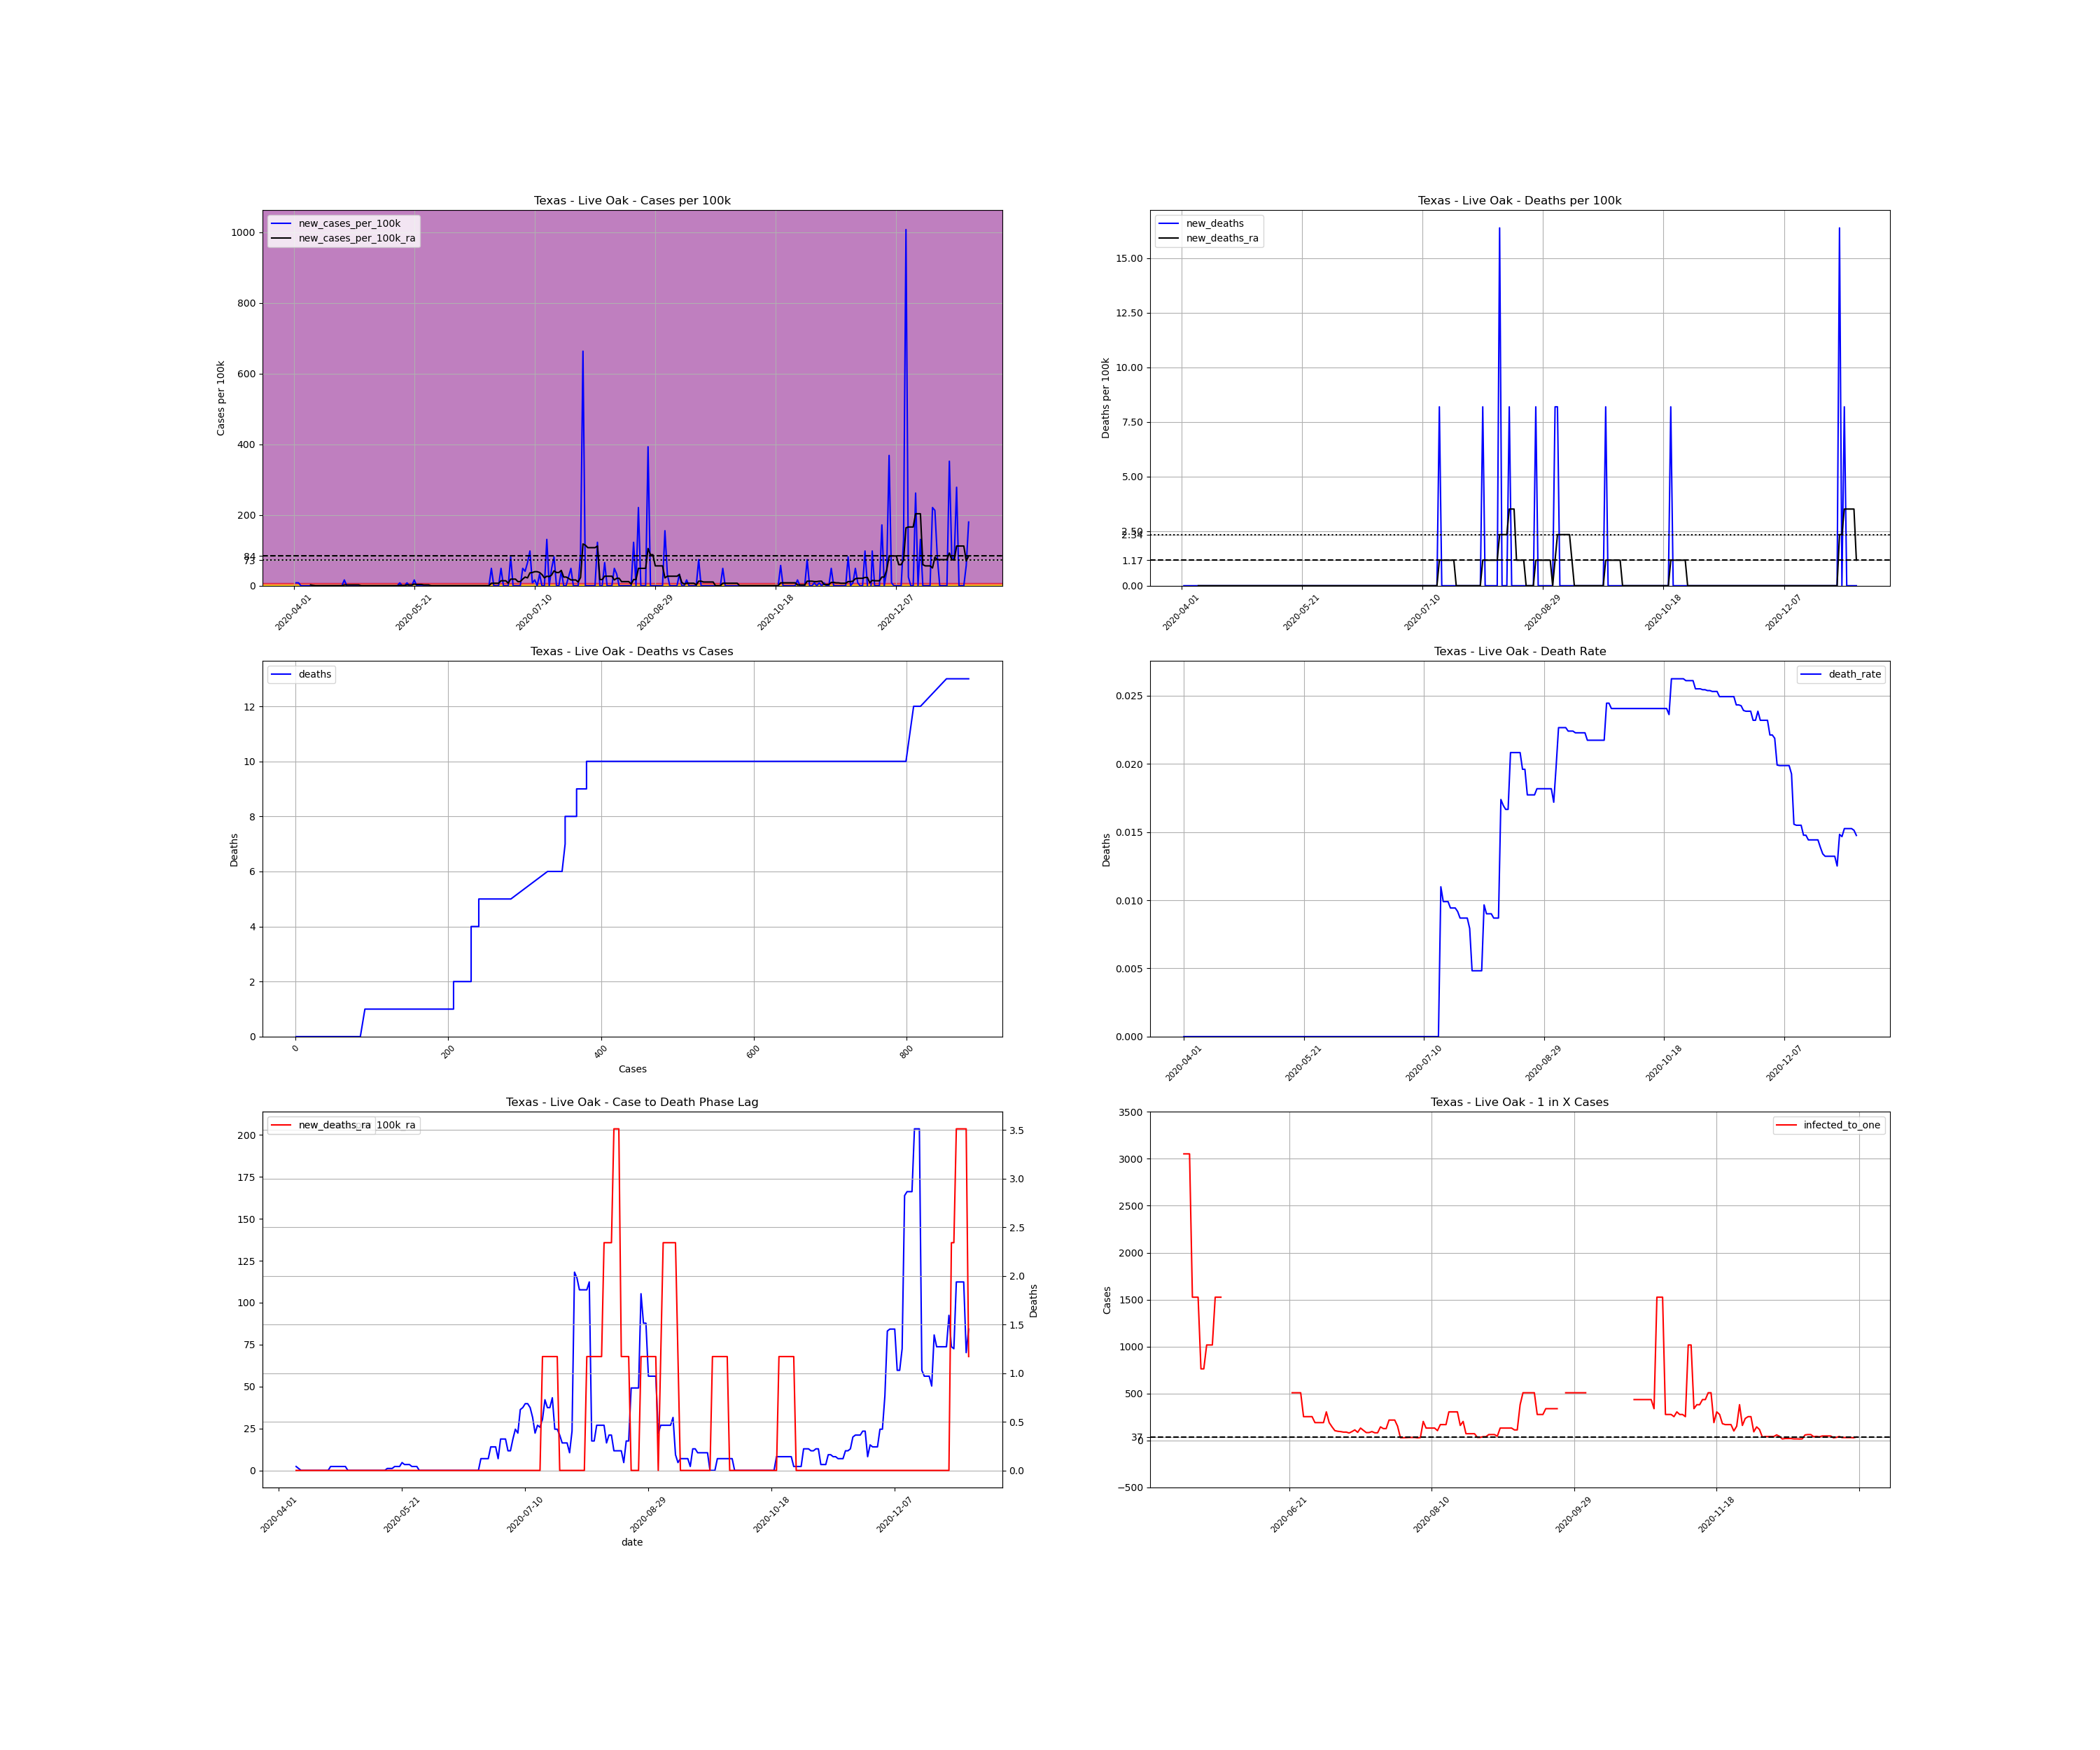

Values plotted in this chart, from the file beside it:
, date, county, state, fips, cases, deaths, COUNTY, STNAME, CTYNAME, POPESTIMATE2019, cases_per_100k, deaths_per_100k, death_rate, new_cases, new_cases_per_100k, new_deaths, new_cases_per_100k_ra, new_deaths_ra, active_cases, infected_to_one
634953, 2020-04-01, Live Oak, Texas, 48297, 1, 0.0, 297, Texas, Live Oak, 12207, 8.192, 0.0, 0.0, , , , , , , 
634954, 2020-04-02, Live Oak, Texas, 48297, 2, 0.0, 297, Texas, Live Oak, 12207, 16.38, 0.0, 0.0, 1.0, 8.192, 0.0, , , , 
634955, 2020-04-03, Live Oak, Texas, 48297, 3, 0.0, 297, Texas, Live Oak, 12207, 24.58, 0.0, 0.0, 1.0, 8.192, 0.0, , , , 
634956, 2020-04-04, Live Oak, Texas, 48297, 3, 0.0, 297, Texas, Live Oak, 12207, 24.58, 0.0, 0.0, 0.0, 0.0, 0.0, , , , 
634957, 2020-04-05, Live Oak, Texas, 48297, 3, 0.0, 297, Texas, Live Oak, 12207, 24.58, 0.0, 0.0, 0.0, 0.0, 0.0, , , , 
634958, 2020-04-06, Live Oak, Texas, 48297, 3, 0.0, 297, Texas, Live Oak, 12207, 24.58, 0.0, 0.0, 0.0, 0.0, 0.0, , , , 
634959, 2020-04-07, Live Oak, Texas, 48297, 3, 0.0, 297, Texas, Live Oak, 12207, 24.58, 0.0, 0.0, 0.0, 0.0, 0.0, , , , 
634960, 2020-04-08, Live Oak, Texas, 48297, 3, 0.0, 297, Texas, Live Oak, 12207, 24.58, 0.0, 0.0, 0.0, 0.0, 0.0, 2.341, 0.0, , 
634961, 2020-04-09, Live Oak, Texas, 48297, 3, 0.0, 297, Texas, Live Oak, 12207, 24.58, 0.0, 0.0, 0.0, 0.0, 0.0, 1.17, 0.0, 2.0, 1526
634962, 2020-04-10, Live Oak, Texas, 48297, 3, 0.0, 297, Texas, Live Oak, 12207, 24.58, 0.0, 0.0, 0.0, 0.0, 0.0, 0.0, 0.0, 1.0, 3052
634963, 2020-04-11, Live Oak, Texas, 48297, 3, 0.0, 297, Texas, Live Oak, 12207, 24.58, 0.0, 0.0, 0.0, 0.0, 0.0, 0.0, 0.0, 0.0, inf
634964, 2020-04-12, Live Oak, Texas, 48297, 3, 0.0, 297, Texas, Live Oak, 12207, 24.58, 0.0, 0.0, 0.0, 0.0, 0.0, 0.0, 0.0, 0.0, inf
634965, 2020-04-13, Live Oak, Texas, 48297, 3, 0.0, 297, Texas, Live Oak, 12207, 24.58, 0.0, 0.0, 0.0, 0.0, 0.0, 0.0, 0.0, 0.0, inf
634966, 2020-04-14, Live Oak, Texas, 48297, 3, 0.0, 297, Texas, Live Oak, 12207, 24.58, 0.0, 0.0, 0.0, 0.0, 0.0, 0.0, 0.0, 0.0, inf
634967, 2020-04-15, Live Oak, Texas, 48297, 3, 0.0, 297, Texas, Live Oak, 12207, 24.58, 0.0, 0.0, 0.0, 0.0, 0.0, 0.0, 0.0, 0.0, inf
634968, 2020-04-16, Live Oak, Texas, 48297, 3, 0.0, 297, Texas, Live Oak, 12207, 24.58, 0.0, 0.0, 0.0, 0.0, 0.0, 0.0, 0.0, 0.0, inf
634969, 2020-04-17, Live Oak, Texas, 48297, 3, 0.0, 297, Texas, Live Oak, 12207, 24.58, 0.0, 0.0, 0.0, 0.0, 0.0, 0.0, 0.0, 0.0, inf
634970, 2020-04-18, Live Oak, Texas, 48297, 3, 0.0, 297, Texas, Live Oak, 12207, 24.58, 0.0, 0.0, 0.0, 0.0, 0.0, 0.0, 0.0, 0.0, inf
634971, 2020-04-19, Live Oak, Texas, 48297, 3, 0.0, 297, Texas, Live Oak, 12207, 24.58, 0.0, 0.0, 0.0, 0.0, 0.0, 0.0, 0.0, 0.0, inf
634972, 2020-04-20, Live Oak, Texas, 48297, 3, 0.0, 297, Texas, Live Oak, 12207, 24.58, 0.0, 0.0, 0.0, 0.0, 0.0, 0.0, 0.0, 0.0, inf
634973, 2020-04-21, Live Oak, Texas, 48297, 3, 0.0, 297, Texas, Live Oak, 12207, 24.58, 0.0, 0.0, 0.0, 0.0, 0.0, 0.0, 0.0, 0.0, inf
634974, 2020-04-22, Live Oak, Texas, 48297, 5, 0.0, 297, Texas, Live Oak, 12207, 40.96, 0.0, 0.0, 2.0, 16.38, 0.0, 2.341, 0.0, 2.0, 1526
634975, 2020-04-23, Live Oak, Texas, 48297, 5, 0.0, 297, Texas, Live Oak, 12207, 40.96, 0.0, 0.0, 0.0, 0.0, 0.0, 2.341, 0.0, 2.0, 1526
634976, 2020-04-24, Live Oak, Texas, 48297, 5, 0.0, 297, Texas, Live Oak, 12207, 40.96, 0.0, 0.0, 0.0, 0.0, 0.0, 2.341, 0.0, 2.0, 1526
634977, 2020-04-25, Live Oak, Texas, 48297, 5, 0.0, 297, Texas, Live Oak, 12207, 40.96, 0.0, 0.0, 0.0, 0.0, 0.0, 2.341, 0.0, 2.0, 1526
634978, 2020-04-26, Live Oak, Texas, 48297, 5, 0.0, 297, Texas, Live Oak, 12207, 40.96, 0.0, 0.0, 0.0, 0.0, 0.0, 2.341, 0.0, 2.0, 1526
634979, 2020-04-27, Live Oak, Texas, 48297, 5, 0.0, 297, Texas, Live Oak, 12207, 40.96, 0.0, 0.0, 0.0, 0.0, 0.0, 2.341, 0.0, 2.0, 1526
634980, 2020-04-28, Live Oak, Texas, 48297, 5, 0.0, 297, Texas, Live Oak, 12207, 40.96, 0.0, 0.0, 0.0, 0.0, 0.0, 2.341, 0.0, 2.0, 1526
634981, 2020-04-29, Live Oak, Texas, 48297, 5, 0.0, 297, Texas, Live Oak, 12207, 40.96, 0.0, 0.0, 0.0, 0.0, 0.0, 0.0, 0.0, 2.0, 1526
634982, 2020-04-30, Live Oak, Texas, 48297, 5, 0.0, 297, Texas, Live Oak, 12207, 40.96, 0.0, 0.0, 0.0, 0.0, 0.0, 0.0, 0.0, 0.0, inf
634983, 2020-05-01, Live Oak, Texas, 48297, 5, 0.0, 297, Texas, Live Oak, 12207, 40.96, 0.0, 0.0, 0.0, 0.0, 0.0, 0.0, 0.0, 0.0, inf
634984, 2020-05-02, Live Oak, Texas, 48297, 5, 0.0, 297, Texas, Live Oak, 12207, 40.96, 0.0, 0.0, 0.0, 0.0, 0.0, 0.0, 0.0, 0.0, inf
634985, 2020-05-03, Live Oak, Texas, 48297, 5, 0.0, 297, Texas, Live Oak, 12207, 40.96, 0.0, 0.0, 0.0, 0.0, 0.0, 0.0, 0.0, 0.0, inf
634986, 2020-05-04, Live Oak, Texas, 48297, 5, 0.0, 297, Texas, Live Oak, 12207, 40.96, 0.0, 0.0, 0.0, 0.0, 0.0, 0.0, 0.0, 0.0, inf
634987, 2020-05-05, Live Oak, Texas, 48297, 5, 0.0, 297, Texas, Live Oak, 12207, 40.96, 0.0, 0.0, 0.0, 0.0, 0.0, 0.0, 0.0, 0.0, inf
634988, 2020-05-06, Live Oak, Texas, 48297, 5, 0.0, 297, Texas, Live Oak, 12207, 40.96, 0.0, 0.0, 0.0, 0.0, 0.0, 0.0, 0.0, 0.0, inf
634989, 2020-05-07, Live Oak, Texas, 48297, 5, 0.0, 297, Texas, Live Oak, 12207, 40.96, 0.0, 0.0, 0.0, 0.0, 0.0, 0.0, 0.0, 0.0, inf
634990, 2020-05-08, Live Oak, Texas, 48297, 5, 0.0, 297, Texas, Live Oak, 12207, 40.96, 0.0, 0.0, 0.0, 0.0, 0.0, 0.0, 0.0, 0.0, inf
634991, 2020-05-09, Live Oak, Texas, 48297, 5, 0.0, 297, Texas, Live Oak, 12207, 40.96, 0.0, 0.0, 0.0, 0.0, 0.0, 0.0, 0.0, 0.0, inf
634992, 2020-05-10, Live Oak, Texas, 48297, 5, 0.0, 297, Texas, Live Oak, 12207, 40.96, 0.0, 0.0, 0.0, 0.0, 0.0, 0.0, 0.0, 0.0, inf
634993, 2020-05-11, Live Oak, Texas, 48297, 5, 0.0, 297, Texas, Live Oak, 12207, 40.96, 0.0, 0.0, 0.0, 0.0, 0.0, 0.0, 0.0, 0.0, inf
634994, 2020-05-12, Live Oak, Texas, 48297, 5, 0.0, 297, Texas, Live Oak, 12207, 40.96, 0.0, 0.0, 0.0, 0.0, 0.0, 0.0, 0.0, 0.0, inf
634995, 2020-05-13, Live Oak, Texas, 48297, 5, 0.0, 297, Texas, Live Oak, 12207, 40.96, 0.0, 0.0, 0.0, 0.0, 0.0, 0.0, 0.0, 0.0, inf
634996, 2020-05-14, Live Oak, Texas, 48297, 5, 0.0, 297, Texas, Live Oak, 12207, 40.96, 0.0, 0.0, 0.0, 0.0, 0.0, 0.0, 0.0, 0.0, inf
634997, 2020-05-15, Live Oak, Texas, 48297, 6, 0.0, 297, Texas, Live Oak, 12207, 49.15, 0.0, 0.0, 1.0, 8.192, 0.0, 1.17, 0.0, 1.0, 3052
634998, 2020-05-16, Live Oak, Texas, 48297, 6, 0.0, 297, Texas, Live Oak, 12207, 49.15, 0.0, 0.0, 0.0, 0.0, 0.0, 1.17, 0.0, 1.0, 3052
634999, 2020-05-17, Live Oak, Texas, 48297, 6, 0.0, 297, Texas, Live Oak, 12207, 49.15, 0.0, 0.0, 0.0, 0.0, 0.0, 1.17, 0.0, 1.0, 3052
635000, 2020-05-18, Live Oak, Texas, 48297, 7, 0.0, 297, Texas, Live Oak, 12207, 57.34, 0.0, 0.0, 1.0, 8.192, 0.0, 2.341, 0.0, 2.0, 1526
635001, 2020-05-19, Live Oak, Texas, 48297, 7, 0.0, 297, Texas, Live Oak, 12207, 57.34, 0.0, 0.0, 0.0, 0.0, 0.0, 2.341, 0.0, 2.0, 1526
635002, 2020-05-20, Live Oak, Texas, 48297, 7, 0.0, 297, Texas, Live Oak, 12207, 57.34, 0.0, 0.0, 0.0, 0.0, 0.0, 2.341, 0.0, 2.0, 1526
635003, 2020-05-21, Live Oak, Texas, 48297, 9, 0.0, 297, Texas, Live Oak, 12207, 73.73, 0.0, 0.0, 2.0, 16.38, 0.0, 4.681, 0.0, 4.0, 762.9
635004, 2020-05-22, Live Oak, Texas, 48297, 9, 0.0, 297, Texas, Live Oak, 12207, 73.73, 0.0, 0.0, 0.0, 0.0, 0.0, 3.511, 0.0, 4.0, 762.9
635005, 2020-05-23, Live Oak, Texas, 48297, 9, 0.0, 297, Texas, Live Oak, 12207, 73.73, 0.0, 0.0, 0.0, 0.0, 0.0, 3.511, 0.0, 3.0, 1017
635006, 2020-05-24, Live Oak, Texas, 48297, 9, 0.0, 297, Texas, Live Oak, 12207, 73.73, 0.0, 0.0, 0.0, 0.0, 0.0, 3.511, 0.0, 3.0, 1017
635007, 2020-05-25, Live Oak, Texas, 48297, 9, 0.0, 297, Texas, Live Oak, 12207, 73.73, 0.0, 0.0, 0.0, 0.0, 0.0, 2.341, 0.0, 3.0, 1017
635008, 2020-05-26, Live Oak, Texas, 48297, 9, 0.0, 297, Texas, Live Oak, 12207, 73.73, 0.0, 0.0, 0.0, 0.0, 0.0, 2.341, 0.0, 2.0, 1526
635009, 2020-05-27, Live Oak, Texas, 48297, 9, 0.0, 297, Texas, Live Oak, 12207, 73.73, 0.0, 0.0, 0.0, 0.0, 0.0, 2.341, 0.0, 2.0, 1526
635010, 2020-05-28, Live Oak, Texas, 48297, 9, 0.0, 297, Texas, Live Oak, 12207, 73.73, 0.0, 0.0, 0.0, 0.0, 0.0, 0.0, 0.0, 2.0, 1526
635011, 2020-05-29, Live Oak, Texas, 48297, 9, 0.0, 297, Texas, Live Oak, 12207, 73.73, 0.0, 0.0, 0.0, 0.0, 0.0, 0.0, 0.0, 0.0, inf
635012, 2020-05-30, Live Oak, Texas, 48297, 9, 0.0, 297, Texas, Live Oak, 12207, 73.73, 0.0, 0.0, 0.0, 0.0, 0.0, 0.0, 0.0, 0.0, inf
... 221 more rows
